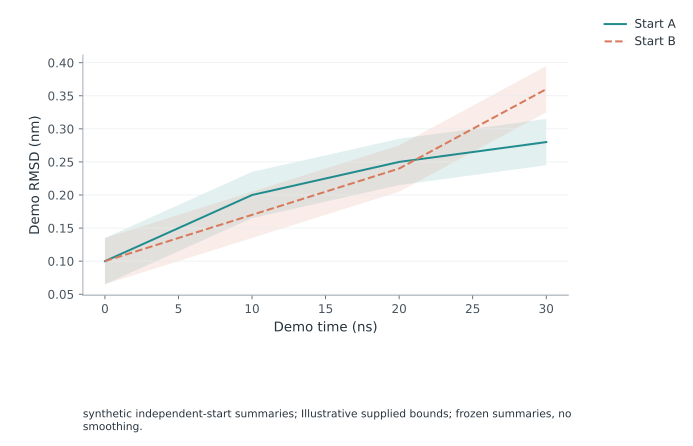

The file beside this chart, header and first rows:
series	time	estimate	lower	upper
Start A	0	0.1	0.065	0.135
Start A	10	0.2	0.165	0.235
Start A	20	0.25	0.215	0.285
Start A	30	0.28	0.245	0.315
Start B	0	0.1	0.065	0.135
Start B	10	0.17	0.135	0.205
Start B	20	0.24	0.205	0.275
Start B	30	0.36	0.325	0.395
